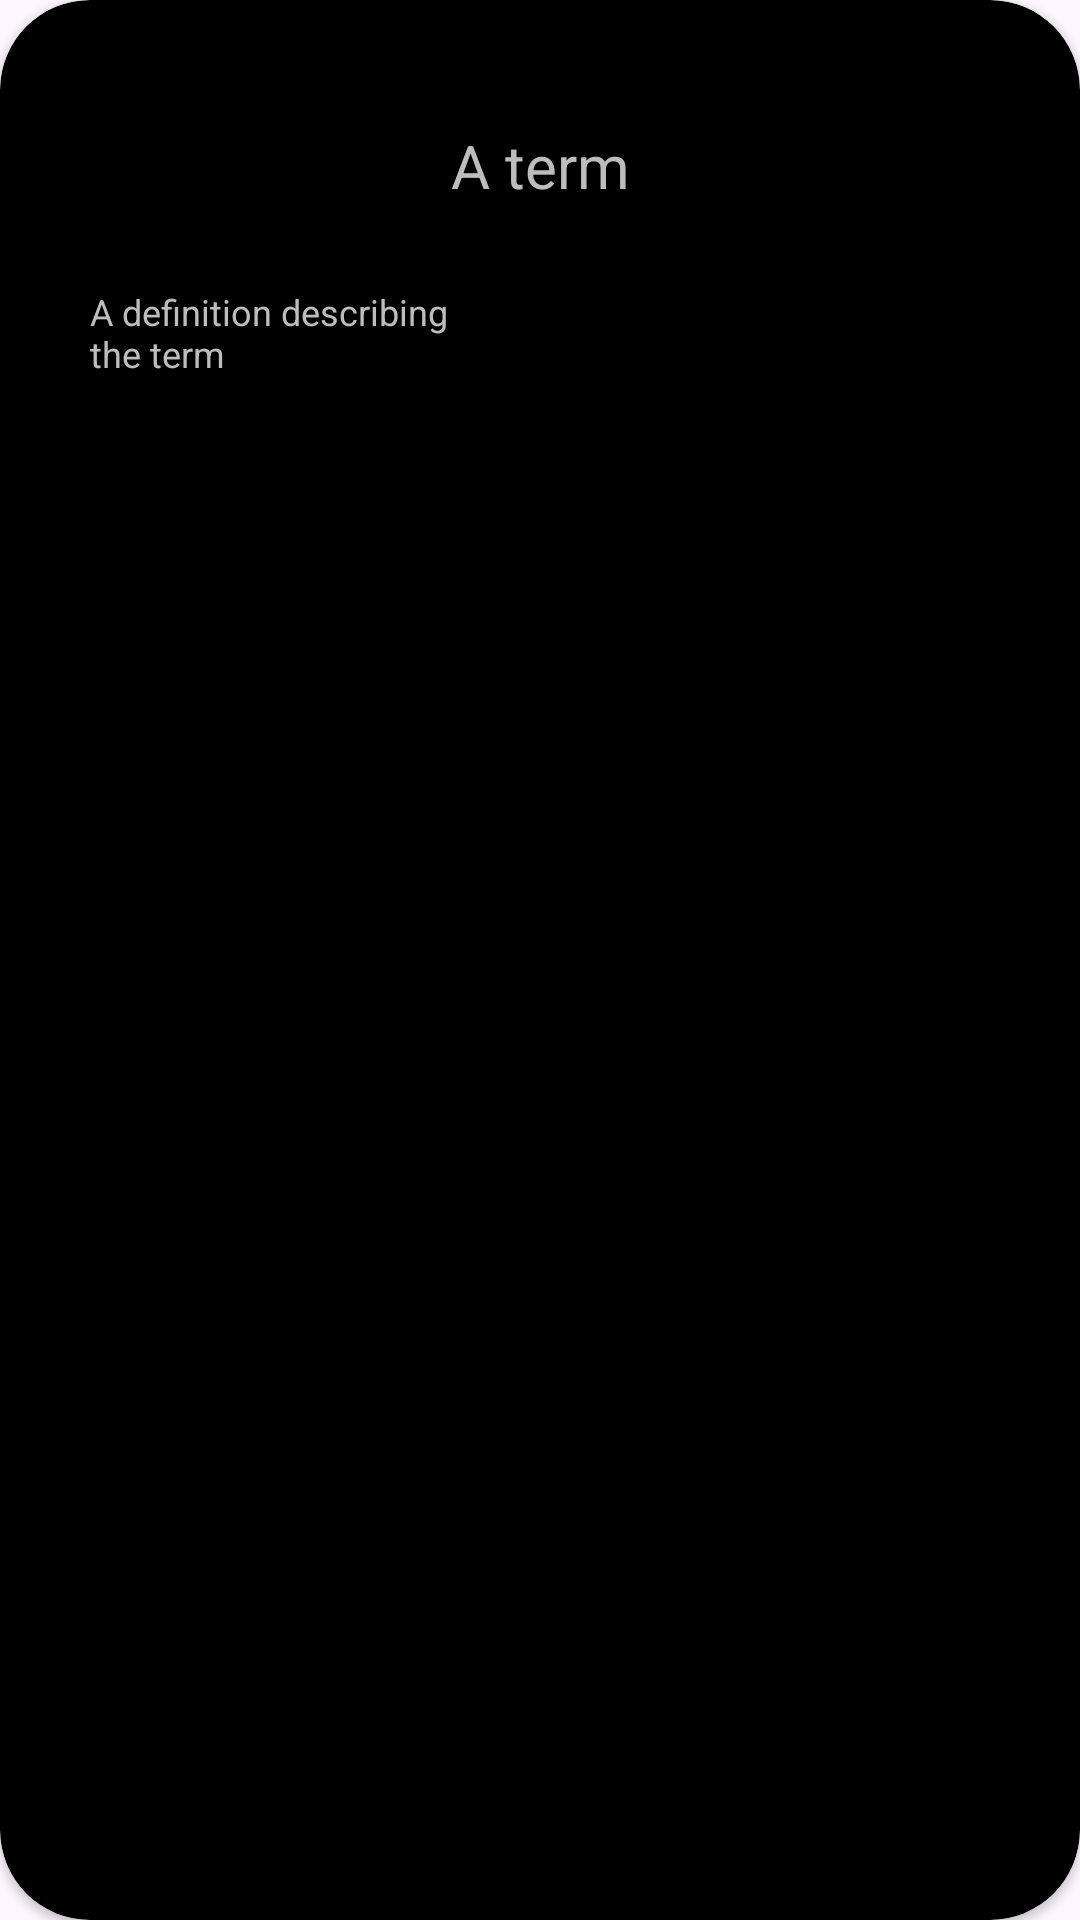

This screen was rendered from an Android layout file. Write that file and the resources it references.
<!-- AndroidManifest.xml: application theme Theme.Fiszki -->
<!-- res/layout/fragment_card.xml -->
<?xml version="1.0" encoding="utf-8"?>
<FrameLayout xmlns:android="http://schemas.android.com/apk/res/android"
    xmlns:app="http://schemas.android.com/apk/res-auto"
    xmlns:tools="http://schemas.android.com/tools"
    android:layout_width="240dp"
    android:layout_height="240dp"
    tools:context=".card.StaticFragment">

    <androidx.cardview.widget.CardView
        android:layout_width="match_parent"
        android:layout_height="match_parent"
        android:visibility="visible"
        app:cardBackgroundColor="@color/black"
        app:cardCornerRadius="30dp">

        <ImageButton
            android:id="@+id/voiceButton"
            android:layout_width="wrap_content"
            android:layout_height="wrap_content"
            android:layout_gravity="bottom|right"
            android:background="@color/transparent"
            android:paddingRight="10dp"
            android:paddingBottom="10dp"
            android:src="@drawable/volume_up"
            app:tint="@color/gray_400" />

        <LinearLayout
            android:layout_width="match_parent"
            android:layout_height="match_parent"
            android:orientation="vertical"
            android:padding="30dp">

            <TextView
                android:id="@+id/term"
                android:layout_width="match_parent"
                android:layout_height="wrap_content"
                android:background="@color/transparent"
                android:textColor="@color/gray_400"
                android:gravity="center"
                android:lines="2"
                android:maxLines="2"
                android:text="@string/card_term_placeholder"
                android:textAlignment="gravity"
                android:textSize="20sp" />

            <TextView
                android:id="@+id/definition"
                android:layout_width="match_parent"
                android:layout_height="63dp"
                android:background="@color/transparent"
                android:gravity="top"
                android:lines="3"
                android:maxLines="3"
                android:minLines="1"
                android:paddingVertical="15dp"
                android:text="@string/card_definition_placeholder"
                android:textColor="@color/gray_400"
                android:textSize="12sp" />

            <ImageView
                android:id="@+id/imageView"
                android:layout_width="match_parent"
                android:layout_height="match_parent"
                android:contentDescription="@string/card_image"
                android:src="@android:drawable/ic_menu_gallery"
                android:visibility="invisible" />

        </LinearLayout>

    </androidx.cardview.widget.CardView>

</FrameLayout>
<!-- resources referenced by this layout -->
<resources>
  <color name="black">#FF000000</color>
  <color name="gray_400">#FFBDBDBD</color>
  <color name="transparent">#00000000</color>
  <string name="card_definition_placeholder">A definition describing\nthe term</string>
  <string name="card_image">An image to represent card\'s term</string>
  <string name="card_term_placeholder">A term</string>
  <style name="Theme.Fiszki" parent="Base.Theme.Fiszki" />
  <style name="Base.Theme.Fiszki" parent="Theme.Material3.DayNight.NoActionBar">
          
          
      </style>
</resources>
